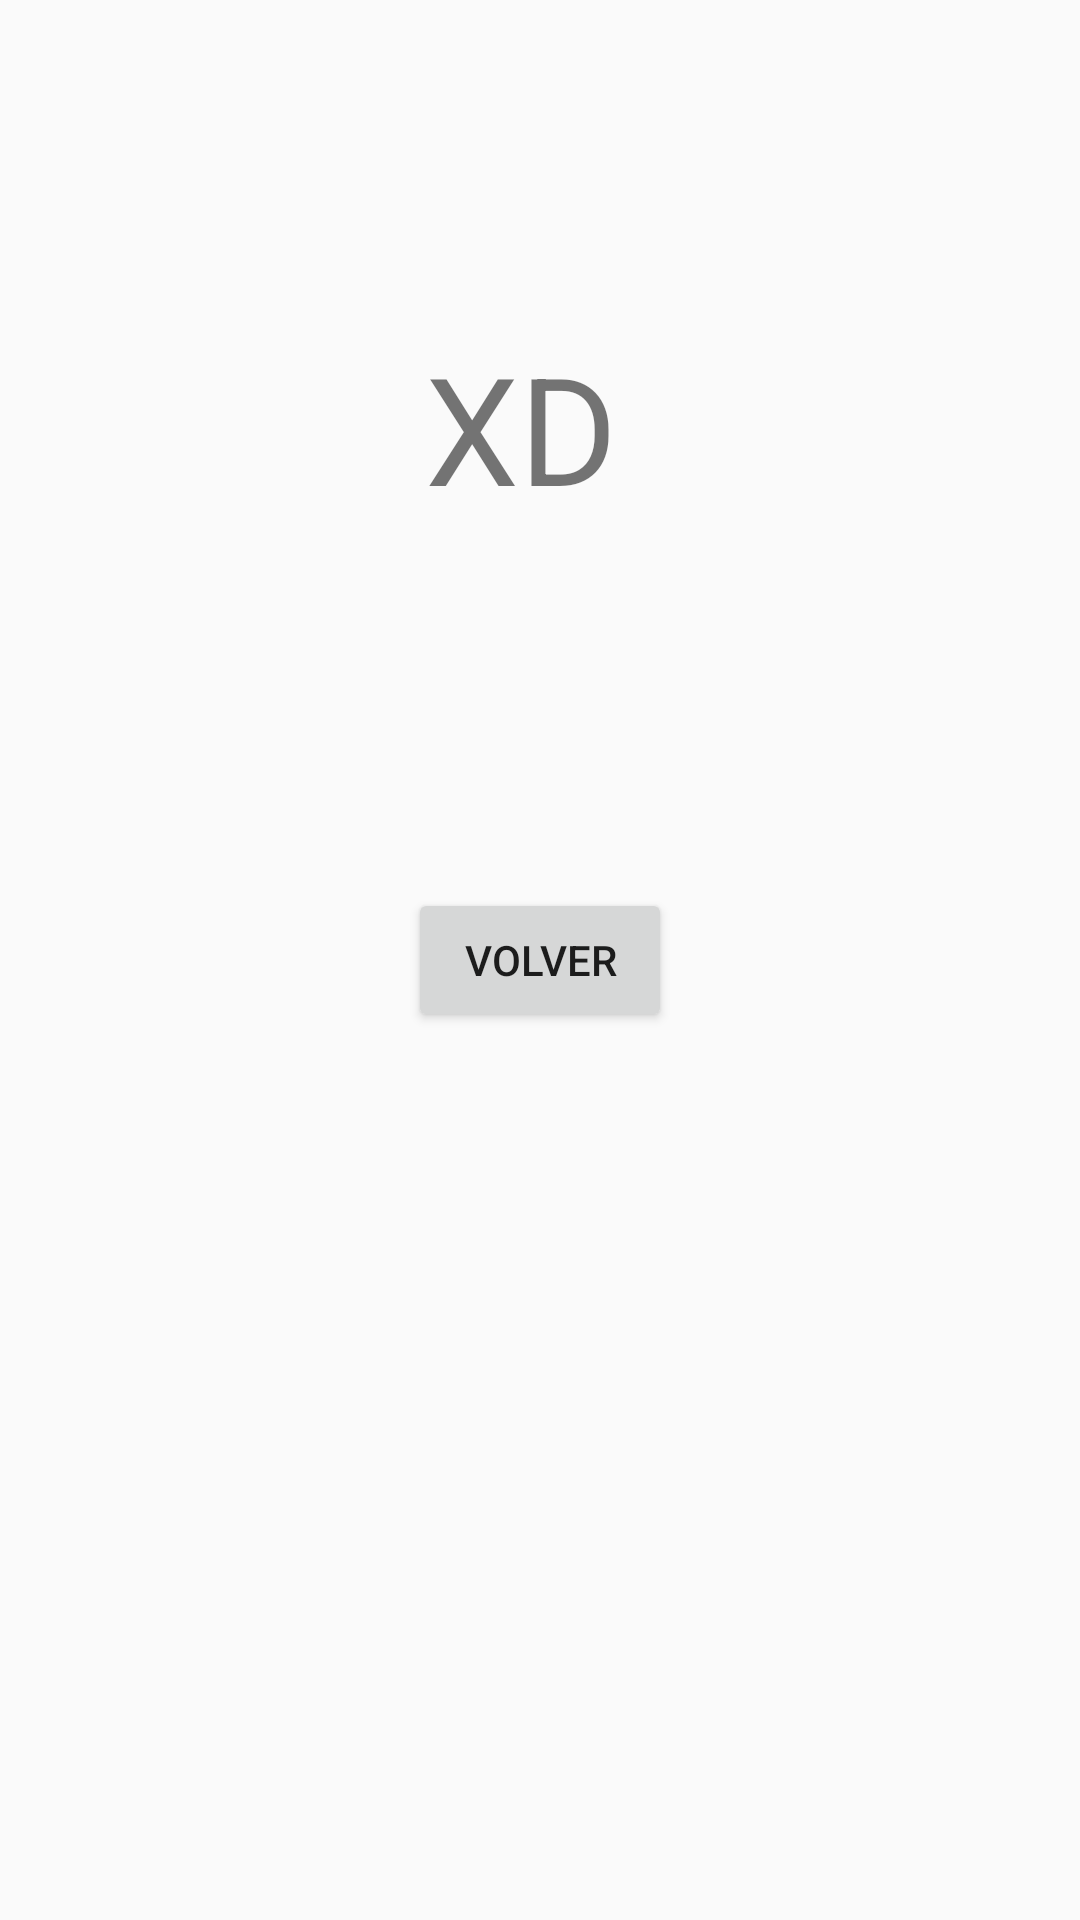

Android layout source for this screen:
<!-- AndroidManifest.xml: application theme AppTheme -->
<!-- res/layout/activity_ajustes_ayuda.xml -->
<RelativeLayout xmlns:android="http://schemas.android.com/apk/res/android"
    xmlns:tools="http://schemas.android.com/tools" android:layout_width="match_parent"
    android:layout_height="match_parent" android:paddingLeft="@dimen/activity_horizontal_margin"
    android:paddingRight="@dimen/activity_horizontal_margin"
    android:paddingTop="@dimen/activity_vertical_margin"
    android:paddingBottom="@dimen/activity_vertical_margin"
    tools:context="com.example.example.speakingchat.ajustes_ayuda">

    <TextView
        android:layout_width="wrap_content"
        android:layout_height="wrap_content"
        android:text="XD "
        android:id="@+id/textView15"
        android:layout_alignParentTop="true"
        android:layout_centerHorizontal="true"
        android:layout_marginTop="109dp"
        android:textSize="50dp" />

    <Button
        android:layout_width="wrap_content"
        android:layout_height="wrap_content"
        android:text="VOLVER"
        android:id="@+id/button13"
        android:layout_centerVertical="true"
        android:layout_centerHorizontal="true" />
</RelativeLayout>
<!-- resources referenced by this layout -->
<resources>
  <style name="AppTheme" parent="Theme.AppCompat.Light.DarkActionBar">
          <item name="colorPrimary">#E60000</item>
      </style>
</resources>
